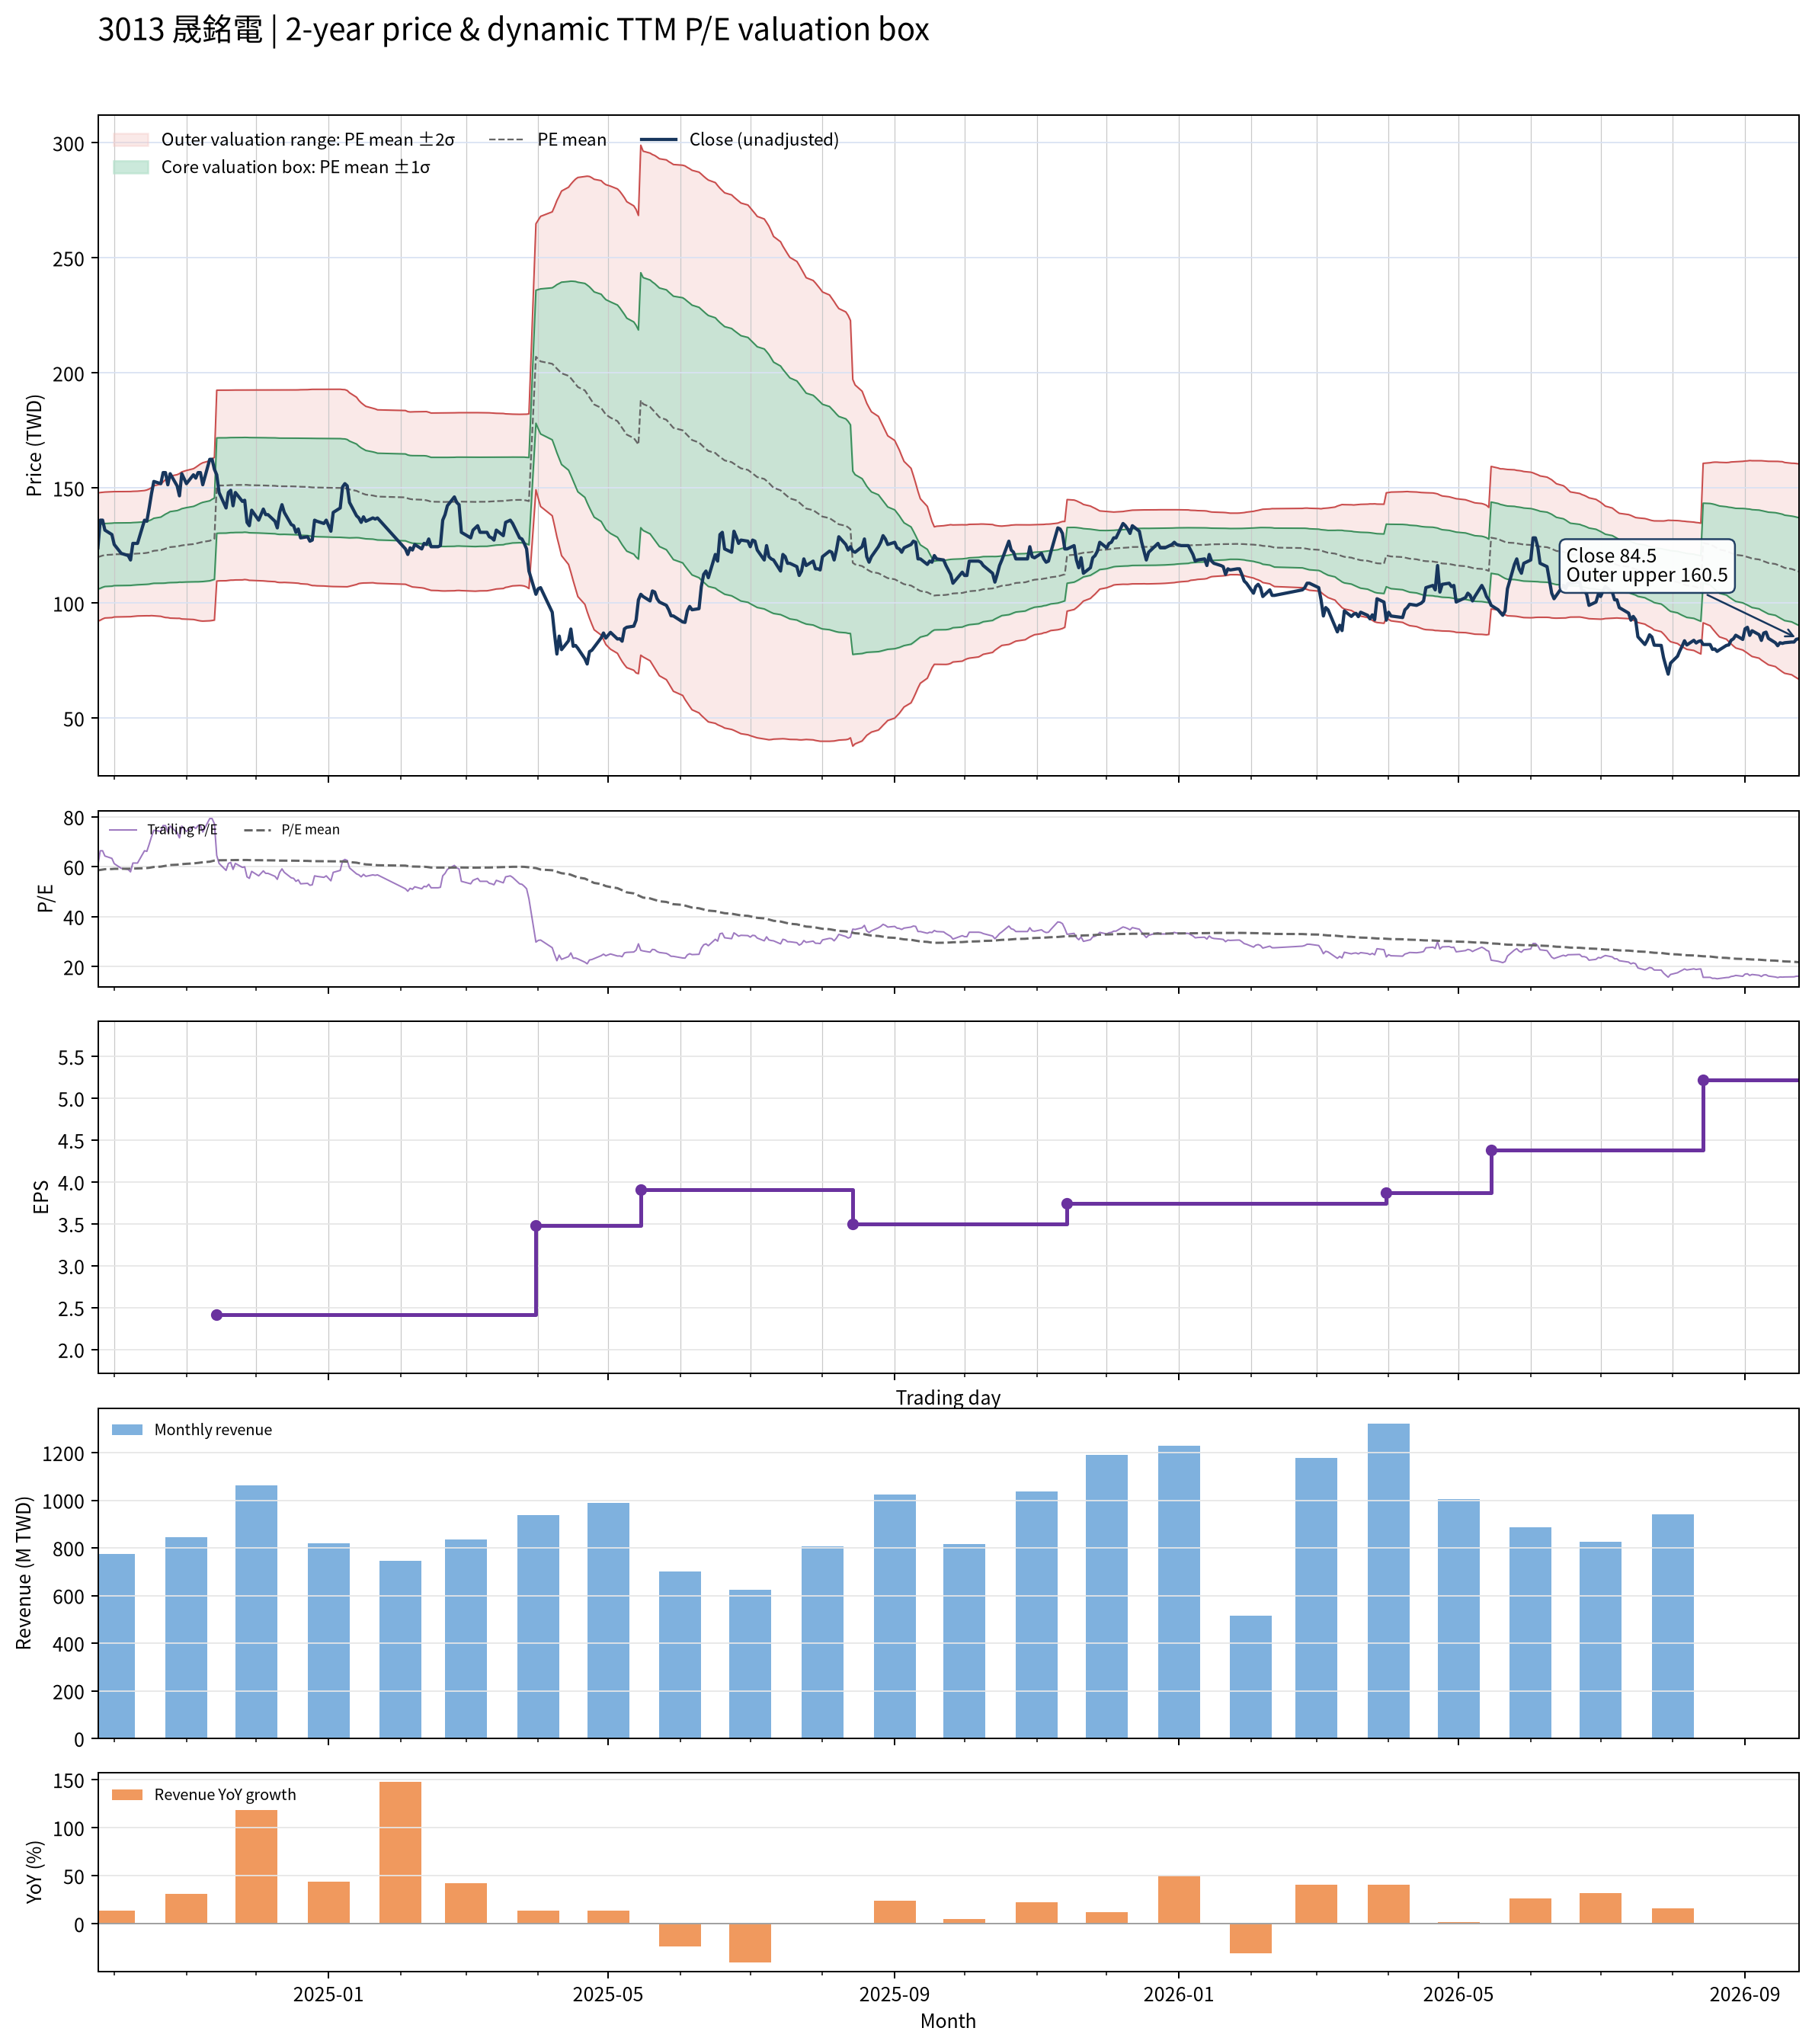

Data behind this chart, as committed beside it:
date, close, available_date, period_end, ttm_eps, pe, pe_mean, pe_std, price_m2, price_m1, price_mean, price_p1, price_p2, forward_eps, forward_pe, forward_pe_mean, forward_pe_std, forward_price_m2, forward_price_m1, forward_price_mean, forward_price_p1, forward_price_p2
2024-09-24, 124, 2024-08-14, 2024-06-30, 2.048, 60.56, 58.6, 6.806, 92.13, 106.1, 120, 134, 147.9, , , , , , , , , 
2024-09-25, 136.1, 2024-08-14, 2024-06-30, 2.048, 66.43, 58.75, 6.772, 92.59, 106.5, 120.3, 134.2, 148.1, , , , , , , , , 
2024-09-26, 136.1, 2024-08-14, 2024-06-30, 2.048, 66.43, 58.92, 6.719, 93.14, 106.9, 120.7, 134.4, 148.2, , , , , , , , , 
2024-09-27, 131.7, 2024-08-14, 2024-06-30, 2.048, 64.32, 59.04, 6.681, 93.55, 107.2, 120.9, 134.6, 148.3, , , , , , , , , 
2024-09-30, 129.8, 2024-08-14, 2024-06-30, 2.048, 63.38, 59.11, 6.679, 93.71, 107.4, 121.1, 134.7, 148.4, , , , , , , , , 
2024-10-01, 125.5, 2024-08-14, 2024-06-30, 2.048, 61.27, 59.19, 6.649, 93.99, 107.6, 121.2, 134.8, 148.5, , , , , , , , , 
2024-10-04, 121.6, 2024-08-14, 2024-06-30, 2.048, 59.39, 59.21, 6.646, 94.04, 107.7, 121.3, 134.9, 148.5, , , , , , , , , 
2024-10-07, 120.7, 2024-08-14, 2024-06-30, 2.048, 58.92, 59.23, 6.64, 94.12, 107.7, 121.3, 134.9, 148.5, , , , , , , , , 
2024-10-08, 118.8, 2024-08-14, 2024-06-30, 2.048, 57.98, 59.24, 6.639, 94.13, 107.7, 121.3, 134.9, 148.5, , , , , , , , , 
2024-10-09, 126, 2024-08-14, 2024-06-30, 2.048, 61.5, 59.28, 6.635, 94.24, 107.8, 121.4, 135, 148.6, , , , , , , , , 
2024-10-11, 126, 2024-08-14, 2024-06-30, 2.048, 61.5, 59.35, 6.62, 94.43, 108, 121.5, 135.1, 148.7, , , , , , , , , 
2024-10-14, 136.1, 2024-08-14, 2024-06-30, 2.048, 66.43, 59.43, 6.644, 94.51, 108.1, 121.7, 135.3, 148.9, , , , , , , , , 
2024-10-15, 135.6, 2024-08-14, 2024-06-30, 2.048, 66.2, 59.5, 6.672, 94.53, 108.2, 121.9, 135.5, 149.2, , , , , , , , , 
2024-10-16, 141.3, 2024-08-14, 2024-06-30, 2.048, 69.01, 59.6, 6.726, 94.51, 108.3, 122.1, 135.8, 149.6, , , , , , , , , 
2024-10-17, 147.6, 2024-08-14, 2024-06-30, 2.048, 72.07, 59.76, 6.79, 94.58, 108.5, 122.4, 136.3, 150.2, , , , , , , , , 
2024-10-18, 152.9, 2024-08-14, 2024-06-30, 2.048, 74.65, 59.94, 6.897, 94.5, 108.6, 122.8, 136.9, 151, , , , , , , , , 
2024-10-21, 151.9, 2024-08-14, 2024-06-30, 2.048, 74.18, 60.07, 7.017, 94.28, 108.7, 123, 137.4, 151.8, , , , , , , , , 
2024-10-22, 156.7, 2024-08-14, 2024-06-30, 2.048, 76.53, 60.23, 7.169, 93.99, 108.7, 123.4, 138, 152.7, , , , , , , , , 
2024-10-23, 156.7, 2024-08-14, 2024-06-30, 2.048, 76.53, 60.4, 7.311, 93.76, 108.7, 123.7, 138.7, 153.7, , , , , , , , , 
2024-10-24, 151.4, 2024-08-14, 2024-06-30, 2.048, 73.94, 60.56, 7.401, 93.71, 108.9, 124, 139.2, 154.3, , , , , , , , , 
2024-10-25, 156.2, 2024-08-14, 2024-06-30, 2.048, 76.29, 60.72, 7.531, 93.5, 108.9, 124.4, 139.8, 155.2, , , , , , , , , 
2024-10-28, 151, 2024-08-14, 2024-06-30, 2.048, 73.71, 60.84, 7.62, 93.4, 109, 124.6, 140.2, 155.8, , , , , , , , , 
2024-10-29, 146.6, 2024-08-14, 2024-06-30, 2.048, 71.6, 60.96, 7.677, 93.41, 109.1, 124.9, 140.6, 156.3, , , , , , , , , 
2024-10-30, 156.2, 2024-08-14, 2024-06-30, 2.048, 76.29, 61.07, 7.801, 93.13, 109.1, 125.1, 141.1, 157, , , , , , , , , 
2024-11-01, 151.9, 2024-08-14, 2024-06-30, 2.048, 74.18, 61.21, 7.887, 93.05, 109.2, 125.4, 141.5, 157.7, , , , , , , , , 
2024-11-04, 155.8, 2024-08-14, 2024-06-30, 2.048, 76.06, 61.36, 7.997, 92.9, 109.3, 125.7, 142, 158.4, , , , , , , , , 
2024-11-05, 154.3, 2024-08-14, 2024-06-30, 2.048, 75.35, 61.46, 8.098, 92.71, 109.3, 125.9, 142.5, 159, , , , , , , , , 
2024-11-06, 156.7, 2024-08-14, 2024-06-30, 2.048, 76.53, 61.58, 8.213, 92.47, 109.3, 126.1, 142.9, 159.8, , , , , , , , , 
2024-11-07, 156.7, 2024-08-14, 2024-06-30, 2.048, 76.53, 61.71, 8.325, 92.29, 109.3, 126.4, 143.4, 160.5, , , , , , , , , 
2024-11-08, 151.4, 2024-08-14, 2024-06-30, 2.048, 73.94, 61.82, 8.399, 92.2, 109.4, 126.6, 143.8, 161, , , , , , , , , 
2024-11-11, 162.5, 2024-08-14, 2024-06-30, 2.048, 79.34, 62.05, 8.486, 92.33, 109.7, 127.1, 144.5, 161.9, , , , , , , , , 
2024-11-12, 162.5, 2024-08-14, 2024-06-30, 2.048, 79.34, 62.29, 8.572, 92.46, 110, 127.6, 145.1, 162.7, , , , , , , , , 
2024-11-13, 158.2, 2024-08-14, 2024-06-30, 2.048, 77.23, 62.5, 8.631, 92.64, 110.3, 128, 145.7, 163.4, , , , , , , , , 
2024-11-14, 155.8, 2024-11-14, 2024-09-30, 2.413, 64.54, 62.59, 8.59, 109.6, 130.3, 151.1, 171.8, 192.5, , , , , , , , , 
2024-11-15, 148.1, 2024-11-14, 2024-09-30, 2.413, 61.35, 62.62, 8.582, 109.7, 130.4, 151.1, 171.8, 192.5, , , , , , , , , 
2024-11-18, 141.3, 2024-11-14, 2024-09-30, 2.413, 58.57, 62.62, 8.577, 109.7, 130.4, 151.1, 171.8, 192.5, , , , , , , , , 
2024-11-19, 148.1, 2024-11-14, 2024-09-30, 2.413, 61.35, 62.66, 8.563, 109.9, 130.6, 151.2, 171.9, 192.6, , , , , , , , , 
2024-11-20, 149, 2024-11-14, 2024-09-30, 2.413, 61.75, 62.69, 8.554, 110, 130.7, 151.3, 171.9, 192.6, , , , , , , , , 
2024-11-21, 142.3, 2024-11-14, 2024-09-30, 2.413, 58.96, 62.69, 8.554, 110, 130.7, 151.3, 171.9, 192.6, , , , , , , , , 
2024-11-22, 148.1, 2024-11-14, 2024-09-30, 2.413, 61.35, 62.71, 8.548, 110.1, 130.7, 151.3, 172, 192.6, , , , , , , , , 
2024-11-25, 144.2, 2024-11-14, 2024-09-30, 2.413, 59.76, 62.72, 8.545, 110.1, 130.7, 151.4, 172, 192.6, , , , , , , , , 
2024-11-26, 144.7, 2024-11-14, 2024-09-30, 2.413, 59.96, 62.75, 8.529, 110.3, 130.8, 151.4, 172, 192.6, , , , , , , , , 
2024-11-27, 135.1, 2024-11-14, 2024-09-30, 2.413, 55.98, 62.72, 8.543, 110.1, 130.8, 151.4, 172, 192.6, , , , , , , , , 
2024-11-28, 133.7, 2024-11-14, 2024-09-30, 2.413, 55.38, 62.68, 8.568, 109.9, 130.6, 151.3, 171.9, 192.6, , , , , , , , , 
2024-11-29, 140.4, 2024-11-14, 2024-09-30, 2.413, 58.17, 62.67, 8.57, 109.9, 130.6, 151.3, 171.9, 192.6, , , , , , , , , 
2024-12-02, 136.1, 2024-11-14, 2024-09-30, 2.413, 56.37, 62.65, 8.584, 109.8, 130.5, 151.2, 171.9, 192.6, , , , , , , , , 
2024-12-03, 138.5, 2024-11-14, 2024-09-30, 2.413, 57.37, 62.64, 8.59, 109.7, 130.4, 151.2, 171.9, 192.6, , , , , , , , , 
2024-12-04, 140.9, 2024-11-14, 2024-09-30, 2.413, 58.37, 62.63, 8.593, 109.7, 130.4, 151.2, 171.9, 192.6, , , , , , , , , 
2024-12-05, 138.5, 2024-11-14, 2024-09-30, 2.413, 57.37, 62.61, 8.601, 109.6, 130.4, 151.1, 171.9, 192.6, , , , , , , , , 
2024-12-06, 138.5, 2024-11-14, 2024-09-30, 2.413, 57.37, 62.59, 8.611, 109.5, 130.3, 151.1, 171.8, 192.6, , , , , , , , , 
2024-12-09, 135.6, 2024-11-14, 2024-09-30, 2.413, 56.18, 62.56, 8.628, 109.3, 130.2, 151, 171.8, 192.6, , , , , , , , , 
2024-12-10, 132.7, 2024-11-14, 2024-09-30, 2.413, 54.98, 62.51, 8.655, 109.1, 130, 150.9, 171.7, 192.6, , , , , , , , , 
2024-12-11, 139.4, 2024-11-14, 2024-09-30, 2.413, 57.77, 62.48, 8.664, 109, 129.9, 150.8, 171.7, 192.6, , , , , , , , , 
2024-12-12, 142.8, 2024-11-14, 2024-09-30, 2.413, 59.16, 62.48, 8.665, 109, 129.9, 150.8, 171.7, 192.6, , , , , , , , , 
2024-12-13, 139.4, 2024-11-14, 2024-09-30, 2.413, 57.77, 62.49, 8.66, 109, 129.9, 150.8, 171.7, 192.6, , , , , , , , , 
2024-12-16, 134.1, 2024-11-14, 2024-09-30, 2.413, 55.58, 62.47, 8.674, 108.9, 129.8, 150.8, 171.7, 192.6, , , , , , , , , 
2024-12-17, 133.7, 2024-11-14, 2024-09-30, 2.413, 55.38, 62.45, 8.684, 108.8, 129.8, 150.7, 171.7, 192.6, , , , , , , , , 
2024-12-18, 130.8, 2024-11-14, 2024-09-30, 2.413, 54.18, 62.44, 8.693, 108.7, 129.7, 150.7, 171.7, 192.7, , , , , , , , , 
2024-12-19, 132.2, 2024-11-14, 2024-09-30, 2.413, 54.78, 62.43, 8.702, 108.7, 129.7, 150.7, 171.7, 192.7, , , , , , , , , 
2024-12-20, 128.4, 2024-11-14, 2024-09-30, 2.413, 53.19, 62.39, 8.733, 108.4, 129.5, 150.6, 171.7, 192.7, , , , , , , , , 
... 427 more rows
